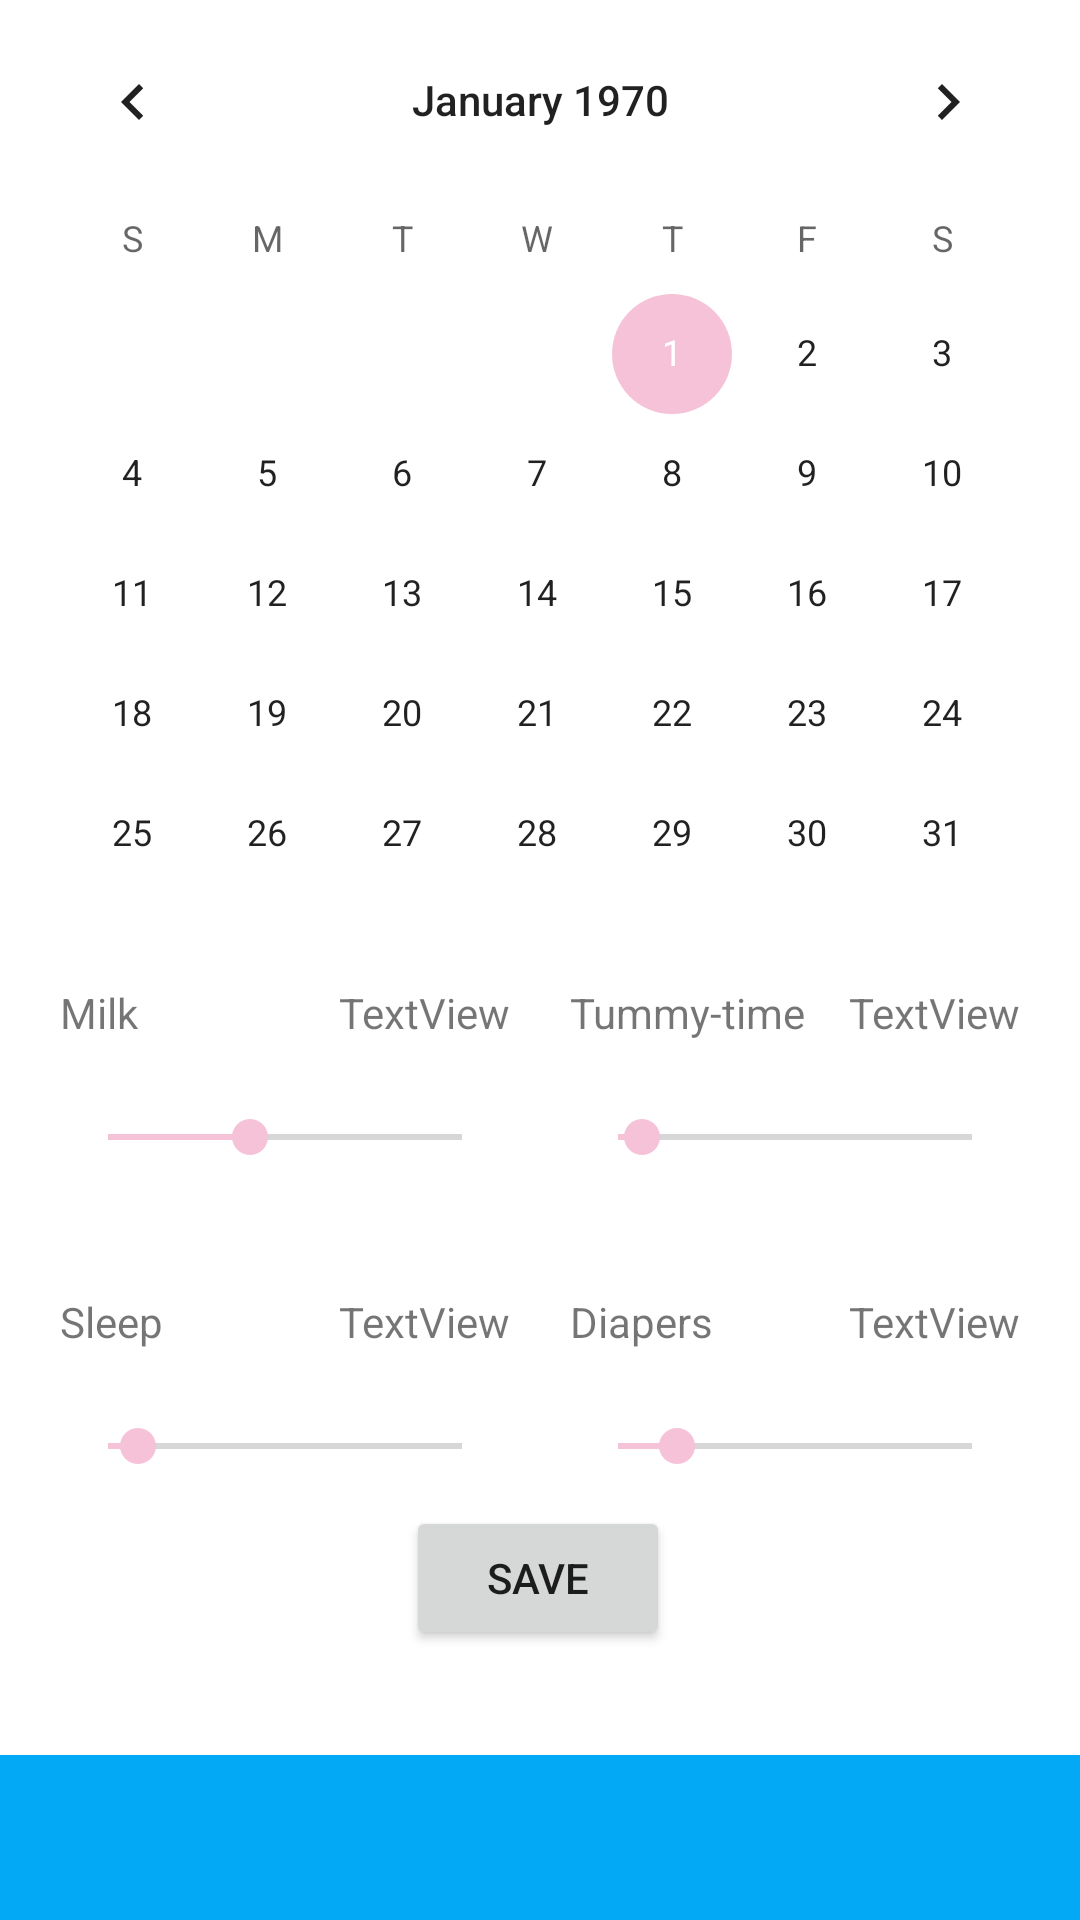

Here is an Android app screen rendered from its layout file. Give the layout XML and the strings, colors and styles it references.
<!-- AndroidManifest.xml: application theme Theme.BabyGotAPP -->
<!-- res/layout/fragment_update_stats.xml -->
<?xml version="1.0" encoding="utf-8"?>
<FrameLayout xmlns:android="http://schemas.android.com/apk/res/android"
    xmlns:tools="http://schemas.android.com/tools"
    android:layout_width="match_parent"
    android:layout_height="match_parent"
    xmlns:app="http://schemas.android.com/apk/res-auto"
    app:layout_constraintTop_toBottomOf="@+id/appbar"
    app:layout_constraintBottom_toTopOf="@+id/navigation"
    tools:context=".ui.UpdateStatsFragment">

    <androidx.constraintlayout.widget.ConstraintLayout
        android:layout_width="match_parent"
        android:layout_height="match_parent">

        <TextView
            android:id="@+id/tx_diaper"
            android:layout_width="87dp"
            android:layout_height="23dp"
            android:layout_marginTop="32dp"
            android:text="@string/counter4"
            app:layout_constraintStart_toStartOf="@id/seekBar4"
            app:layout_constraintTop_toBottomOf="@id/seekBar2" />

        <TextView
            android:id="@+id/tx_milk"
            android:layout_width="87dp"
            android:layout_height="23dp"
            android:layout_marginTop="32dp"
            android:text="@string/counter1"
            app:layout_constraintStart_toStartOf="@id/seekBar"
            app:layout_constraintTop_toBottomOf="@id/calendarView4" />

        <SeekBar
            android:id="@+id/seekBar"
            style="@style/Widget.AppCompat.SeekBar"
            android:layout_width="150dp"
            android:layout_height="40dp"
            android:layout_marginTop="8dp"
            android:max="20"
            android:progress="8"
            app:layout_constraintEnd_toStartOf="@id/seekBar2"
            app:layout_constraintHorizontal_bias="0.5"
            app:layout_constraintStart_toStartOf="parent"
            app:layout_constraintTop_toBottomOf="@id/tx_milk" />

        <SeekBar
            android:id="@+id/seekBar2"
            android:layout_width="150dp"
            android:layout_height="40dp"
            android:layout_marginTop="8dp"
            android:max="15"
            android:progress="1"
            app:layout_constraintBottom_toBottomOf="@id/seekBar"
            app:layout_constraintEnd_toEndOf="parent"
            app:layout_constraintHorizontal_bias="0.5"
            app:layout_constraintStart_toEndOf="@id/seekBar"
            app:layout_constraintTop_toBottomOf="@id/tx_tammy" />

        <SeekBar
            android:id="@+id/seekBar3"
            android:layout_width="150dp"
            android:layout_height="40dp"
            android:layout_marginTop="8dp"
            android:max="12"
            android:progress="1"
            app:layout_constraintStart_toStartOf="@id/tx_sleep"
            app:layout_constraintTop_toBottomOf="@id/tx_sleep" />

        <SeekBar
            android:id="@+id/seekBar4"
            android:layout_width="150dp"
            android:layout_height="40dp"
            android:layout_marginTop="8dp"
            android:max="6"
            android:progress="1"
            app:layout_constraintBottom_toBottomOf="@id/seekBar3"
            app:layout_constraintEnd_toEndOf="parent"
            app:layout_constraintStart_toEndOf="@id/seekBar3"
            app:layout_constraintTop_toBottomOf="@id/tx_diaper" />

        <Button
            android:id="@+id/save_data_btn"
            android:layout_width="wrap_content"
            android:layout_height="wrap_content"
            android:onClick="saveData"
            android:text="Save"
            app:layout_constraintEnd_toEndOf="parent"
            app:layout_constraintHorizontal_bias="0.498"
            app:layout_constraintStart_toStartOf="parent"
            app:layout_constraintTop_toBottomOf="@id/seekBar3" />

        <TextView
            android:id="@+id/tx_sleep"
            android:layout_width="87dp"
            android:layout_height="23dp"
            android:layout_marginTop="32dp"
            android:text="@string/counter3"
            app:layout_constraintStart_toStartOf="@id/seekBar"
            app:layout_constraintTop_toBottomOf="@id/seekBar" />

        <TextView
            android:id="@+id/tx_tammy"
            android:layout_width="87dp"
            android:layout_height="23dp"
            android:layout_marginTop="32dp"
            android:text="@string/counter2"
            app:layout_constraintStart_toStartOf="@id/seekBar2"
            app:layout_constraintTop_toBottomOf="@id/calendarView4" />

        <CalendarView
            android:id="@+id/calendarView4"
            android:layout_width="357dp"
            android:layout_height="296dp"
            android:layout_marginStart="27dp"
            android:layout_marginEnd="27dp"
            app:layout_constraintEnd_toEndOf="parent"
            app:layout_constraintStart_toStartOf="parent"
            tools:layout_editor_absoluteY="50dp" />

        <androidx.coordinatorlayout.widget.CoordinatorLayout
            android:id="@+id/coordinatorLayout"
            android:layout_width="411dp"
            android:layout_height="55dp"
            app:layout_constraintBottom_toBottomOf="parent"
            app:layout_constraintEnd_toEndOf="parent"
            app:layout_constraintStart_toStartOf="parent">


            <com.google.android.material.bottomappbar.BottomAppBar
                android:id="@+id/bottomAppBar"
                style="@style/Widget.MaterialComponents.BottomAppBar.Colored"
                android:layout_width="match_parent"
                android:layout_height="wrap_content"
                android:layout_gravity="bottom"
                app:backgroundTint="#03a9f4"
                app:layout_anchor="@+id/bottomAppBar"
                app:layout_anchorGravity="center"
                app:layout_constraintBottom_toBottomOf="parent"
                app:layout_constraintEnd_toEndOf="parent"
                app:layout_constraintHorizontal_bias="0.0"
                app:layout_constraintStart_toStartOf="parent" />

        </androidx.coordinatorlayout.widget.CoordinatorLayout>

        <TextView
            android:id="@+id/textView5"
            android:layout_width="wrap_content"
            android:layout_height="wrap_content"
            android:layout_marginStart="6dp"
            android:layout_marginBottom="12dp"
            android:text="TextView"
            app:layout_constraintBottom_toTopOf="@id/seekBar"
            app:layout_constraintStart_toEndOf="@id/tx_milk" />

        <TextView
            android:id="@+id/textView7"
            android:layout_width="wrap_content"
            android:layout_height="wrap_content"
            android:layout_marginStart="6dp"
            android:layout_marginBottom="12dp"
            android:text="TextView"
            app:layout_constraintBottom_toTopOf="@id/seekBar2"
            app:layout_constraintStart_toEndOf="@id/tx_tammy" />

        <TextView
            android:id="@+id/textView8"
            android:layout_width="wrap_content"
            android:layout_height="wrap_content"
            android:layout_marginStart="6dp"
            android:layout_marginBottom="12dp"
            android:text="TextView"
            app:layout_constraintBottom_toTopOf="@id/seekBar3"
            app:layout_constraintStart_toEndOf="@id/tx_sleep" />

        <TextView
            android:id="@+id/textView9"
            android:layout_width="wrap_content"
            android:layout_height="wrap_content"
            android:layout_marginStart="6dp"
            android:layout_marginBottom="12dp"
            android:text="TextView"
            app:layout_constraintBottom_toTopOf="@id/seekBar4"
            app:layout_constraintStart_toEndOf="@id/tx_diaper" />

    </androidx.constraintlayout.widget.ConstraintLayout>

</FrameLayout>
<!-- resources referenced by this layout -->
<resources>
  <string name="counter1">Milk</string>
  <string name="counter2">Tummy-time</string>
  <string name="counter3">Sleep</string>
  <string name="counter4">Diapers</string>
  <style name="Theme.BabyGotAPP" parent="Theme.MaterialComponents.DayNight.DarkActionBar">
          
          <item name="colorPrimary">@color/baby_blue</item>
          <item name="colorPrimaryVariant">@color/baby_blue_dark</item>
          <item name="colorOnPrimary">@color/baby_white</item>
          
          <item name="colorSecondary">@color/baby_pink</item>
          <item name="colorSecondaryVariant">@color/baby_yellow</item>
          <item name="colorOnSecondary">@color/black</item>
          
          <item name="android:statusBarColor" tools:targetApi="l">?attr/colorPrimaryVariant</item>
          
      </style>
  <color name="baby_blue">#7BABEC</color>
  <color name="baby_blue_dark">#53739F</color>
  <color name="baby_white">#FCFCFE</color>
  <color name="baby_pink">#F6C2D8</color>
  <color name="baby_yellow">#FCEBBF</color>
  <color name="black">#FF000000</color>
</resources>
